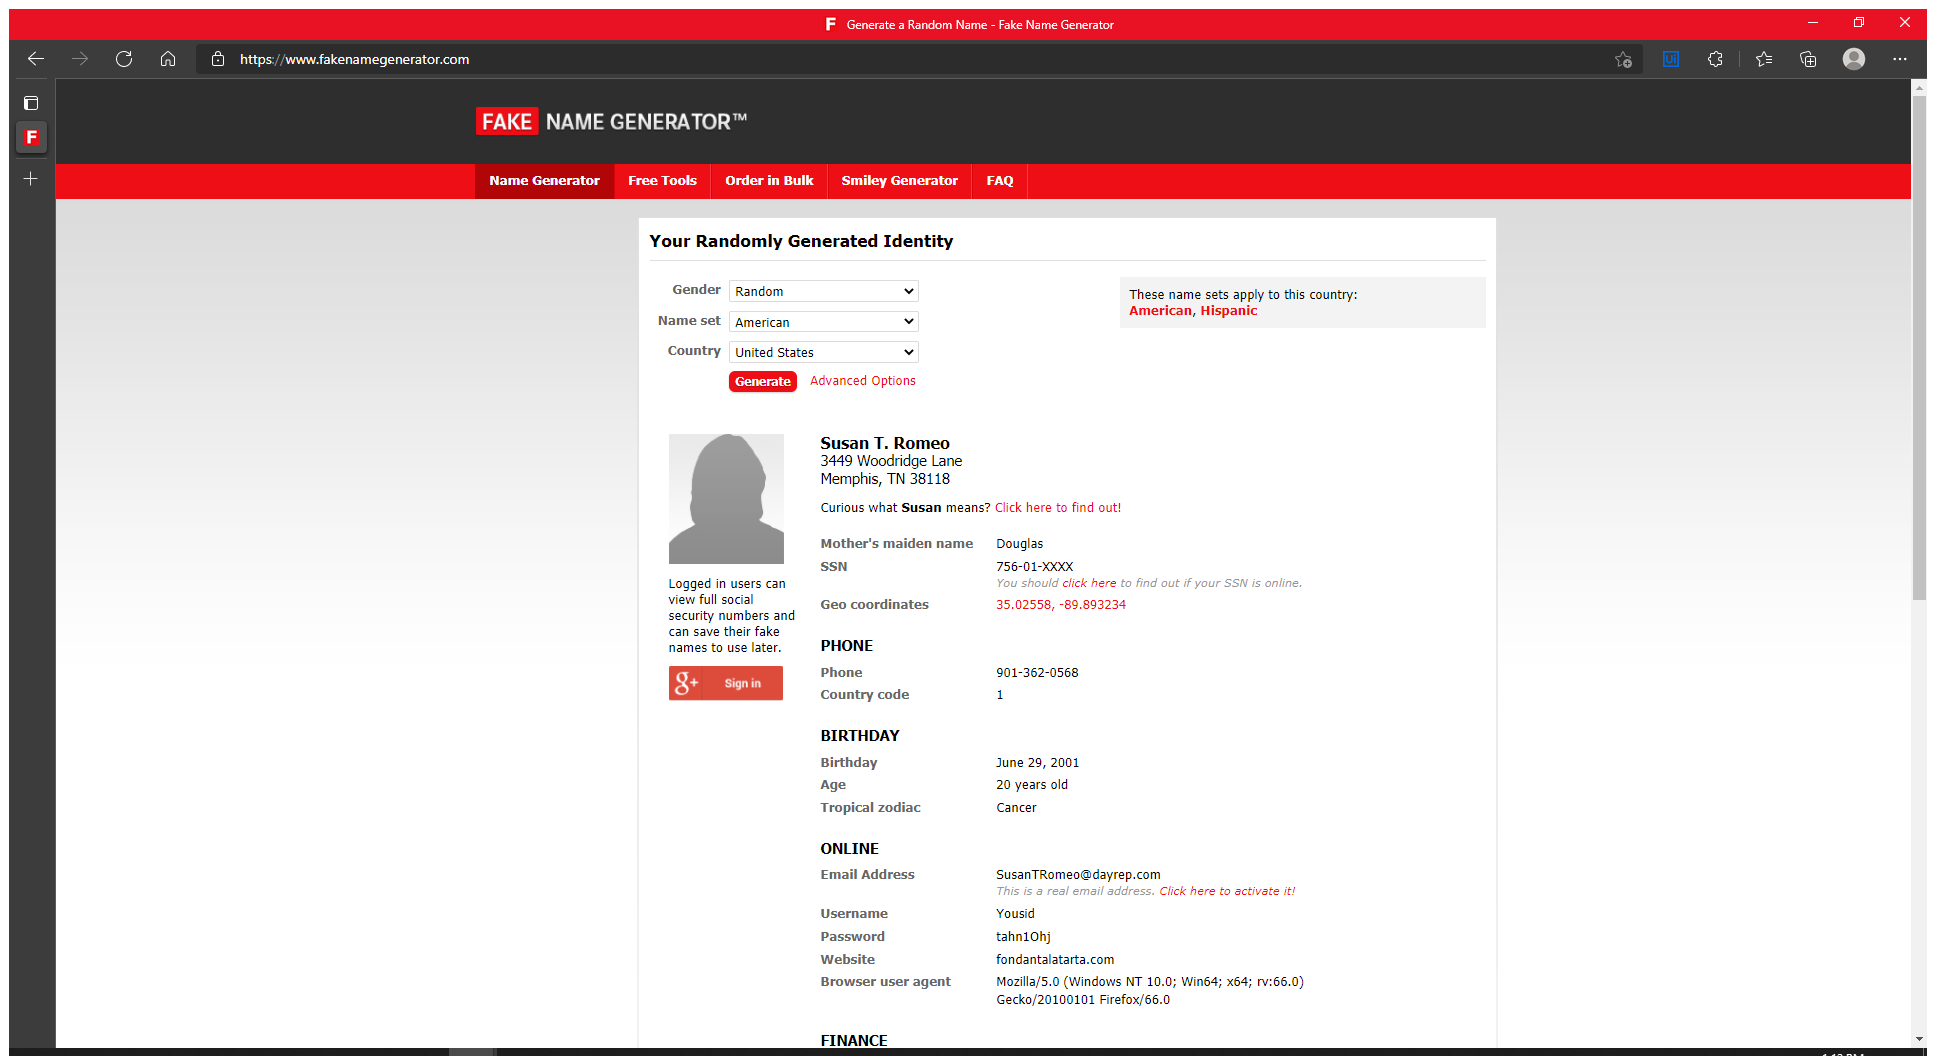
Workflow: Main

Step 1: Use Browser Edge: Generate a Random Name - Fake Name Generator in window 'Generate a Random Name - Fake Name Generator' (msedge.exe)

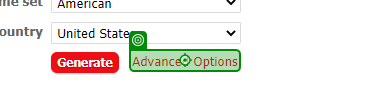
Step 2: click on 'Advanced Options'

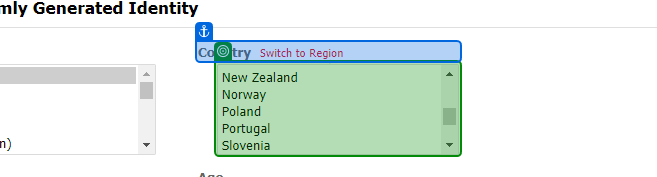
Step 3: get-text from 'All Coutries'

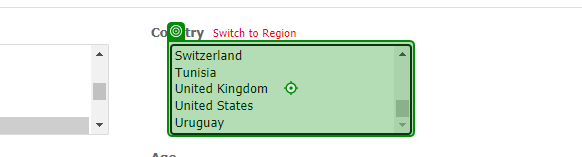
Step 4: type [selectedCountry] into 'Country'

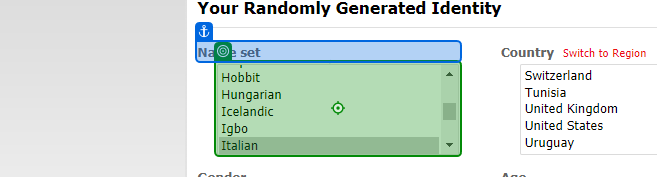
Step 5: type "Italian" into 'Name set'

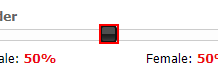
Step 6: Set Web Attribute 'SLIDER' on the text box 'gen'

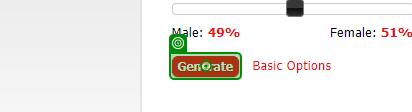
Step 7: click on 'Generate'

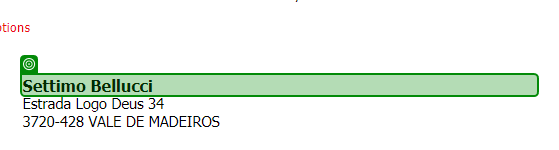
Step 8: get-text from 'name'

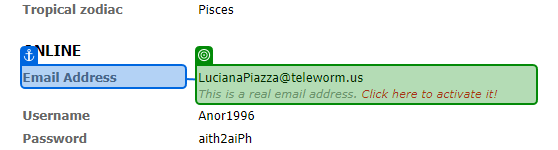
Step 9: get-text from 'Email Address'

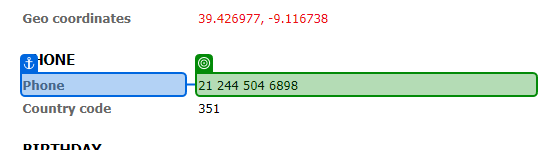
Step 10: get-text from 'Phone'

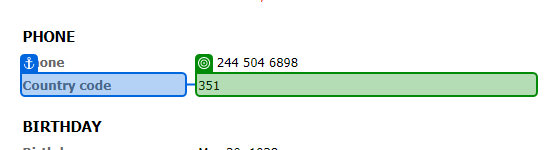
Step 11: get-text from 'Country code'